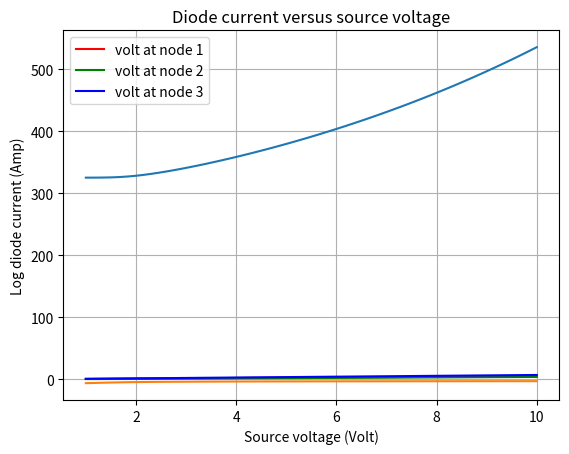

Here is the Python script that generated this plot:
#!/usr/bin/env python
import numpy as np
from scipy import optimize
import matplotlib.pyplot as plt

###############################################################################
# Function:
# Solve for pseudo 2D self heating based on stack. Start at the base layer
# which is at a constant temperature. Then work our way up.
# Inputs:
#    current - current through the structure
#    voltage - voltage across the structure
#    tbase   - temperatue of the bottom layer
# Outputs:  
#    temp_top- temperature of the top layer
###############################################################################
def calc_temperature(current, voltage, tbase):
    #initialize temper. at top the same as bottom layer
    temp_top = tbase
    # calc the heat flow across the whole structure
    heat_flow = current * voltage
    
    # calc temp. at each layer and add them up to get the temp. at top layer
    for layer in range(LAYERS):
        # calc thermal resistance at each layer
        thermal_rest = THICK[layer] / (K[layer] * AREA)
        # add up temp. at each layer to get the temp. at top layer
        temp_top = temp_top + heat_flow * thermal_rest

    return temp_top


###############################################################################
# Function: 
# Return diode current and temperature 
# Inputs:   
#    volt    - voltage across the device  
#    tguess  - guess at device temperature  
#    tbase   - temperature of the bottom layer 
# Outputs: 
#    diode_curr - current through the diode 
#    t_err   - difference between the guess and the calculated value 
###############################################################################
def diode_i_temp_err(volt, t_guess, tbase):
    # calc diode current based on given parameters
    diode_curr = I0 * (np.exp((volt * Q) / (IDE * KB * t_guess)) - 1.)
    # get the calculated temperature based on calculated diode current & parameters
    t_calc = calc_temperature(diode_curr, volt, tbase)

    return [diode_curr, (t_calc - t_guess)]


###############################################################################
# Function:
# Bridge with a diode with node and temperature error. Based on the guess of
# voltages, compute diode current and temp error. Then compute the current at
# each node, which should sum to 0. Return these sums and the temp error.
# Inputs:
#    variables - an array containing the following values fsolve will optimize:
#              index 0 - voltage at node 1
#              index 1 - voltage at node 2
#              index 2 - voltage at node 3
#              index 3 - temperature of the diode
#    source_v - source voltage
#    tbase    - temperate of the base layer
# Outputs:
#    An array of variables that need to be optimized to 0
###############################################################################
def bridge_i_diode_temp(variables, source_v, tbase):
    # extract the parameters
    n1_v   = variables[0]
    n2_v   = variables[1]
    n3_v   = variables[2]
    t_guess = variables[3]

    # compute the diode current and temperature error
    # (temperature error should be optimized to 0!)
    v_diode = n1_v - n2_v
    [i_diode, diode_temp_err] = diode_i_temp_err(v_diode, t_guess, tbase)

    # based on the calculated current and voltages, sum up the currents
    # at each node (they should be optimized to 0!)
    n1_i = ((n1_v - n3_v) / R1) + (n1_v / R2) + i_diode
    n2_i = ((n2_v - n3_v) / R3) + (n2_v / R4) - i_diode
    n3_i = ((n3_v - source_v) / R5) + ((n3_v - n1_v) / R1) + ((n3_v - n2_v) / R3)

    # goal is to let all values be 0!
    return [n1_i, n2_i, n3_i, diode_temp_err]


###############################################################################
# Main Code:
# Solve the nodal voltages and diode temperature & currents in a Wheatstone
# bridge for different source voltages, the diode is customized so its behaviors 
# of temperature & current need to be derived from its stack
###############################################################################
# First of all, defnie constants for this bridge circuit
MIL = 25      # conversion factor
UM2CM = 1e-4  # square centimeters in meters

# Diode Constants
I0 = 3e-9     # reverse bias saturation current
Q = 1.6e-19   # charge on the electron
KB = 1.38e-23 # Boltzmann constant
IDE = 2.0     # Ideality factor

MAX_V_SOURCE = 10  # Max source voltage to analyze
MIN_V_SOURCE =  1  # Min source voltage to analyze

# values of the resistors in bridge (Ohm)
R1 = 1e3 
R2 = 4e3
R3 = 3e3
R4 = 2e3
R5 = 1e3

# Constant temperature of the base
TBASE = 325
# Area of the diode (transform its unit to cm**2)
AREA = 10*UM2CM*10*UM2CM

# Thermal coefficients (W/cmC) of each layer in the diode structure
#   0  Si active       10 mil  1.3
#   1  Si bulk         15 mil  1.3
#   2  Cu back metal   5 mil   3.86
#   3  paste           25 mil  0.5
#   4  Metal flag      100 mil 5
K = np.array([1.3, 1.3, 3.86, 0.5, 5.0], float)
# thickness of each layer (transform their units to cm)
THICK = np.array([10, 15, 5, 25, 100], float) * MIL*UM2CM
# number of total layers of the diode
LAYERS = 5




# define source voltage grid
v_source = np.linspace(MIN_V_SOURCE, MAX_V_SOURCE, 100)

# create empty arrays to store optimized nodal voltages, diode temp. & current
n1_volt = np.zeros_like(v_source)              # node 1 voltages
n2_volt = np.zeros_like(v_source)              # node 2 voltages
n3_volt = np.zeros_like(v_source)              # node 3 voltages
diode_temp  = np.zeros_like(v_source)              # temperature values
diode_i = np.zeros_like(v_source)              # diode current values

# initial guesses for variables that need to be optimized
temp = TBASE       # diode temperature at top
v1 = MIN_V_SOURCE  # voltage at node 1
v2 = MIN_V_SOURCE  # voltage at node 2
v3 = MAX_V_SOURCE  # voltage at node 3  

# calc the optimized nodal voltages, diode temp. & currents for different source voltages
for index in range(len(v_source)):
    # get optimized values
    [v1, v2, v3, temp] = optimize.fsolve(bridge_i_diode_temp, [v1, v2, v3, temp], (v_source[index], TBASE))
    # store to corresponding arrays
    n1_volt[index] = v1
    n2_volt[index] = v2
    n3_volt[index] = v3
    diode_temp[index] = temp
    
    # use optimized diode temp. to calc diode currents & store
    diode_volt = v1 - v2
    current = I0 * (np.exp((diode_volt * Q) / (IDE * KB * temp)) - 1.)
    diode_i[index] = current
    
# plot nodal voltages versus source voltages
plt.plot(v_source, n1_volt, 'r', label = "volt at node 1")
plt.plot(v_source, n2_volt, 'g', label = "volt at node 2")
plt.plot(v_source, n3_volt, 'b', label = "volt at node 3")
plt.legend(loc = "upper left")
plt.xlabel("Source voltage (Volt)")
plt.ylabel("Nodal voltage (Volt)")
plt.title("Nodal voltages versus source voltage")
plt.grid()
plt.show()

# plot diode temperatures versus source voltages
plt.plot(v_source, diode_temp)
plt.xlabel("Source voltage (Volt)")
plt.ylabel("Diode temperature (K)")
plt.title("Diode temperature versus source voltage")
plt.grid()
plt.show()

# plot logarithm of diode currents versus source voltages
plt.plot(v_source, np.log10(diode_i))
plt.xlabel("Source voltage (Volt)")
plt.ylabel("Log diode current (Amp)")
plt.title("Diode current versus source voltage")
plt.grid()
plt.show()